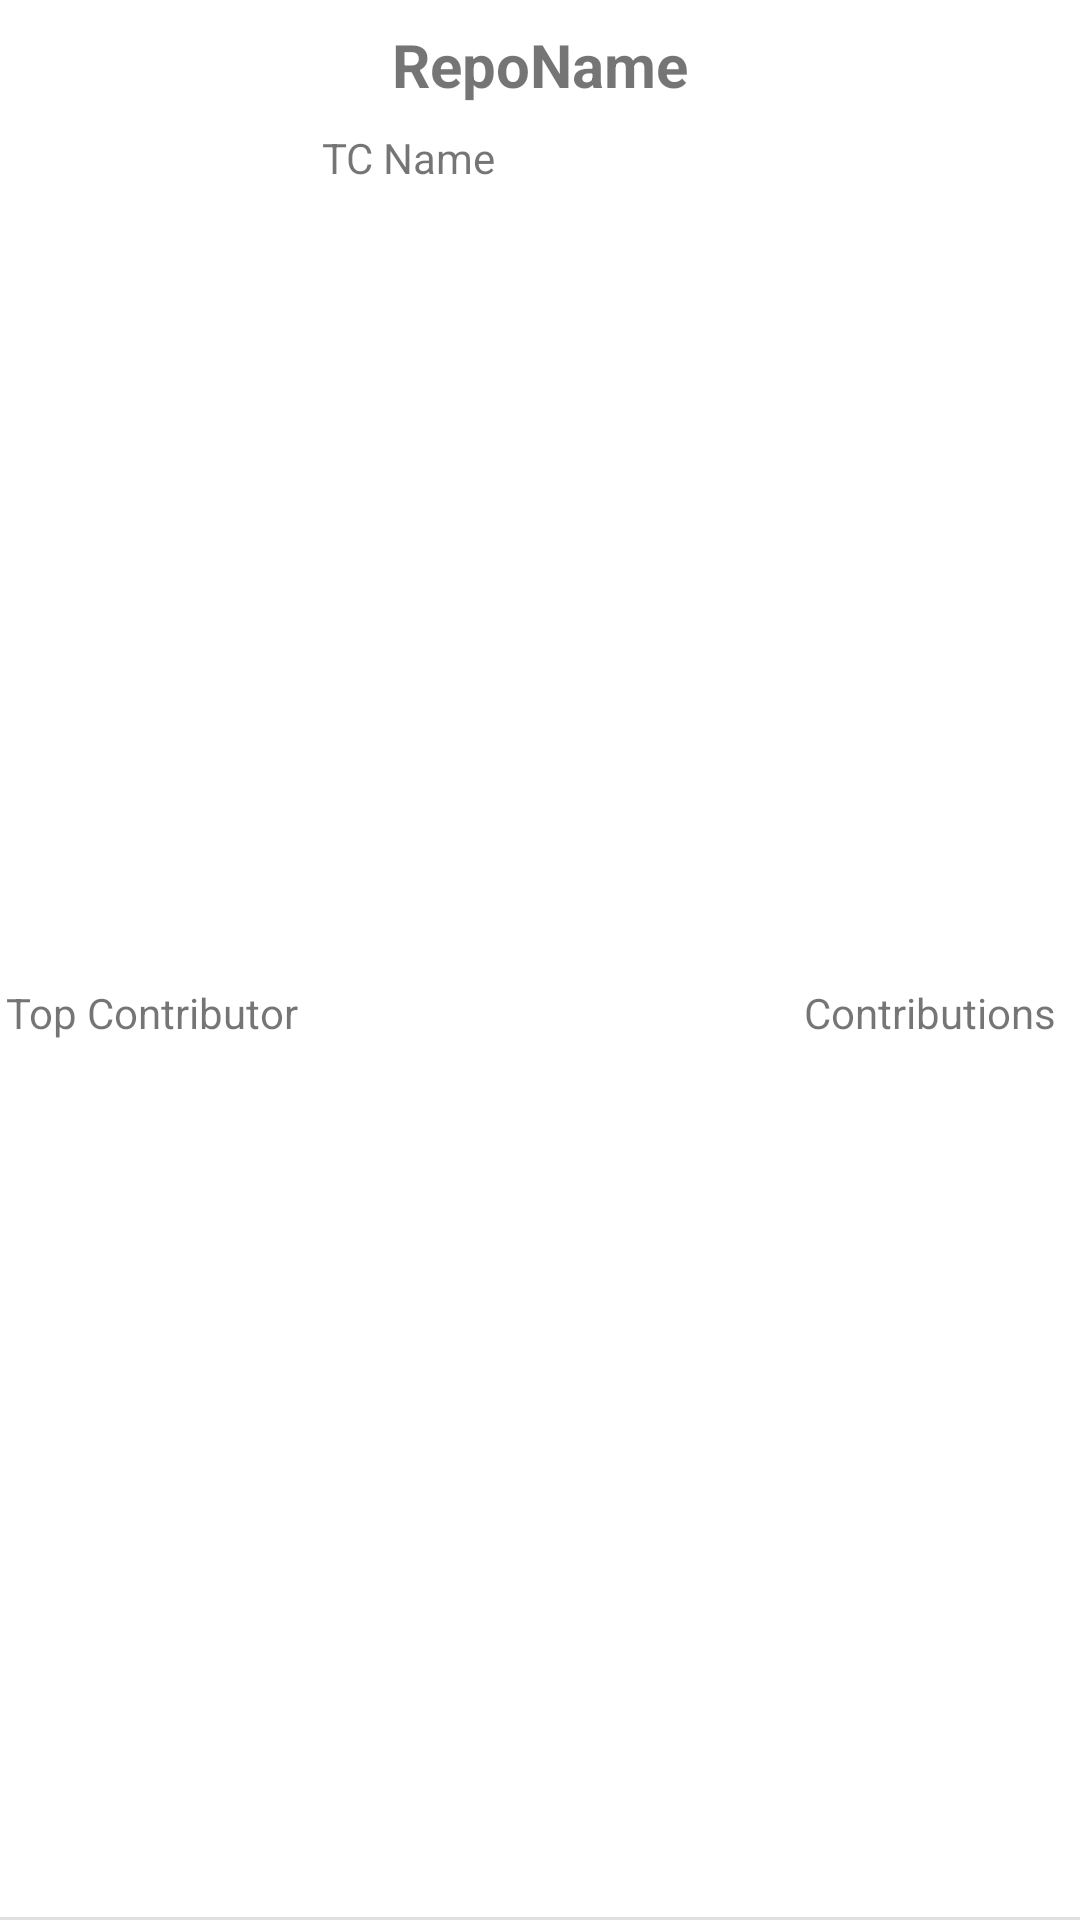

Here is an Android app screen rendered from its layout file. Give the layout XML and the strings, colors and styles it references.
<!-- AndroidManifest.xml: application theme Theme.CodingExercise -->
<!-- res/layout/repo_item.xml -->
<?xml version="1.0" encoding="utf-8"?>
<androidx.constraintlayout.widget.ConstraintLayout xmlns:android="http://schemas.android.com/apk/res/android"
    xmlns:app="http://schemas.android.com/apk/res-auto"
    android:layout_width="match_parent"
    android:layout_height="wrap_content">

    <TextView
        android:id="@+id/tvRepoName"
        android:layout_width="wrap_content"
        android:layout_height="wrap_content"
        android:layout_marginTop="8dp"
        android:text="@string/reponame_label"
        android:textSize="20sp"
        android:textStyle="bold"
        app:layout_constraintEnd_toEndOf="parent"
        app:layout_constraintStart_toStartOf="parent"
        app:layout_constraintTop_toTopOf="parent" />

    <TextView
        android:id="@+id/tvTopContributorName"
        android:layout_width="wrap_content"
        android:layout_height="wrap_content"
        android:layout_marginStart="8dp"
        android:layout_marginTop="8dp"
        android:layout_marginBottom="8dp"
        android:text="@string/tc_name"
        app:layout_constraintBottom_toBottomOf="parent"
        app:layout_constraintStart_toEndOf="@+id/tvLabelContributor"
        app:layout_constraintTop_toBottomOf="@+id/tvRepoName"
        app:layout_constraintVertical_bias="0.0" />

    <TextView
        android:id="@+id/tvContributionsNumber"
        android:layout_width="wrap_content"
        android:layout_height="wrap_content"
        android:layout_marginTop="8dp"
        android:layout_marginEnd="8dp"
        android:layout_marginBottom="8dp"
        android:text="@string/contributions"
        app:layout_constraintBottom_toBottomOf="parent"
        app:layout_constraintEnd_toEndOf="parent"
        app:layout_constraintTop_toBottomOf="@+id/tvRepoName" />

    <TextView
        android:id="@+id/tvLabelContributor"
        android:layout_width="wrap_content"
        android:layout_height="wrap_content"
        android:layout_marginStart="2dp"
        android:layout_marginTop="8dp"
        android:layout_marginEnd="8dp"
        android:layout_marginBottom="8dp"
        android:text="@string/top_contributor"
        app:layout_constraintBottom_toBottomOf="parent"
        app:layout_constraintEnd_toStartOf="@+id/tvTopContributorName"
        app:layout_constraintStart_toStartOf="parent"
        app:layout_constraintTop_toBottomOf="@+id/tvRepoName" />

    <View
        android:id="@+id/divider"
        android:layout_width="409dp"
        android:layout_height="1dp"
        android:layout_marginStart="1dp"
        android:layout_marginEnd="1dp"
        android:background="?android:attr/listDivider"
        app:layout_constraintBottom_toBottomOf="parent"
        app:layout_constraintEnd_toEndOf="parent"
        app:layout_constraintStart_toStartOf="parent" />
</androidx.constraintlayout.widget.ConstraintLayout>
<!-- resources referenced by this layout -->
<resources>
  <string name="contributions">Contributions</string>
  <string name="reponame_label">RepoName</string>
  <string name="tc_name">TC Name</string>
  <string name="top_contributor">Top Contributor</string>
  <style name="Theme.CodingExercise" parent="Theme.MaterialComponents.DayNight.DarkActionBar">
          
          <item name="colorPrimary">@color/purple_500</item>
          <item name="colorPrimaryVariant">@color/purple_700</item>
          <item name="colorOnPrimary">@color/white</item>
          
          <item name="colorSecondary">@color/teal_200</item>
          <item name="colorSecondaryVariant">@color/teal_700</item>
          <item name="colorOnSecondary">@color/black</item>
          
          <item name="android:statusBarColor">?attr/colorPrimaryVariant</item>
          
      </style>
  <!-- not gathered from this repository: default colours our renderer supplied (Android Studio template values) -->
  <color name="purple_500">#FF6200EE</color>
  <color name="purple_700">#FF3700B3</color>
  <color name="teal_200">#FF03DAC5</color>
  <color name="teal_700">#FF018786</color>
  <color name="black">#FF000000</color>
  <color name="white">#FFFFFFFF</color>
</resources>
